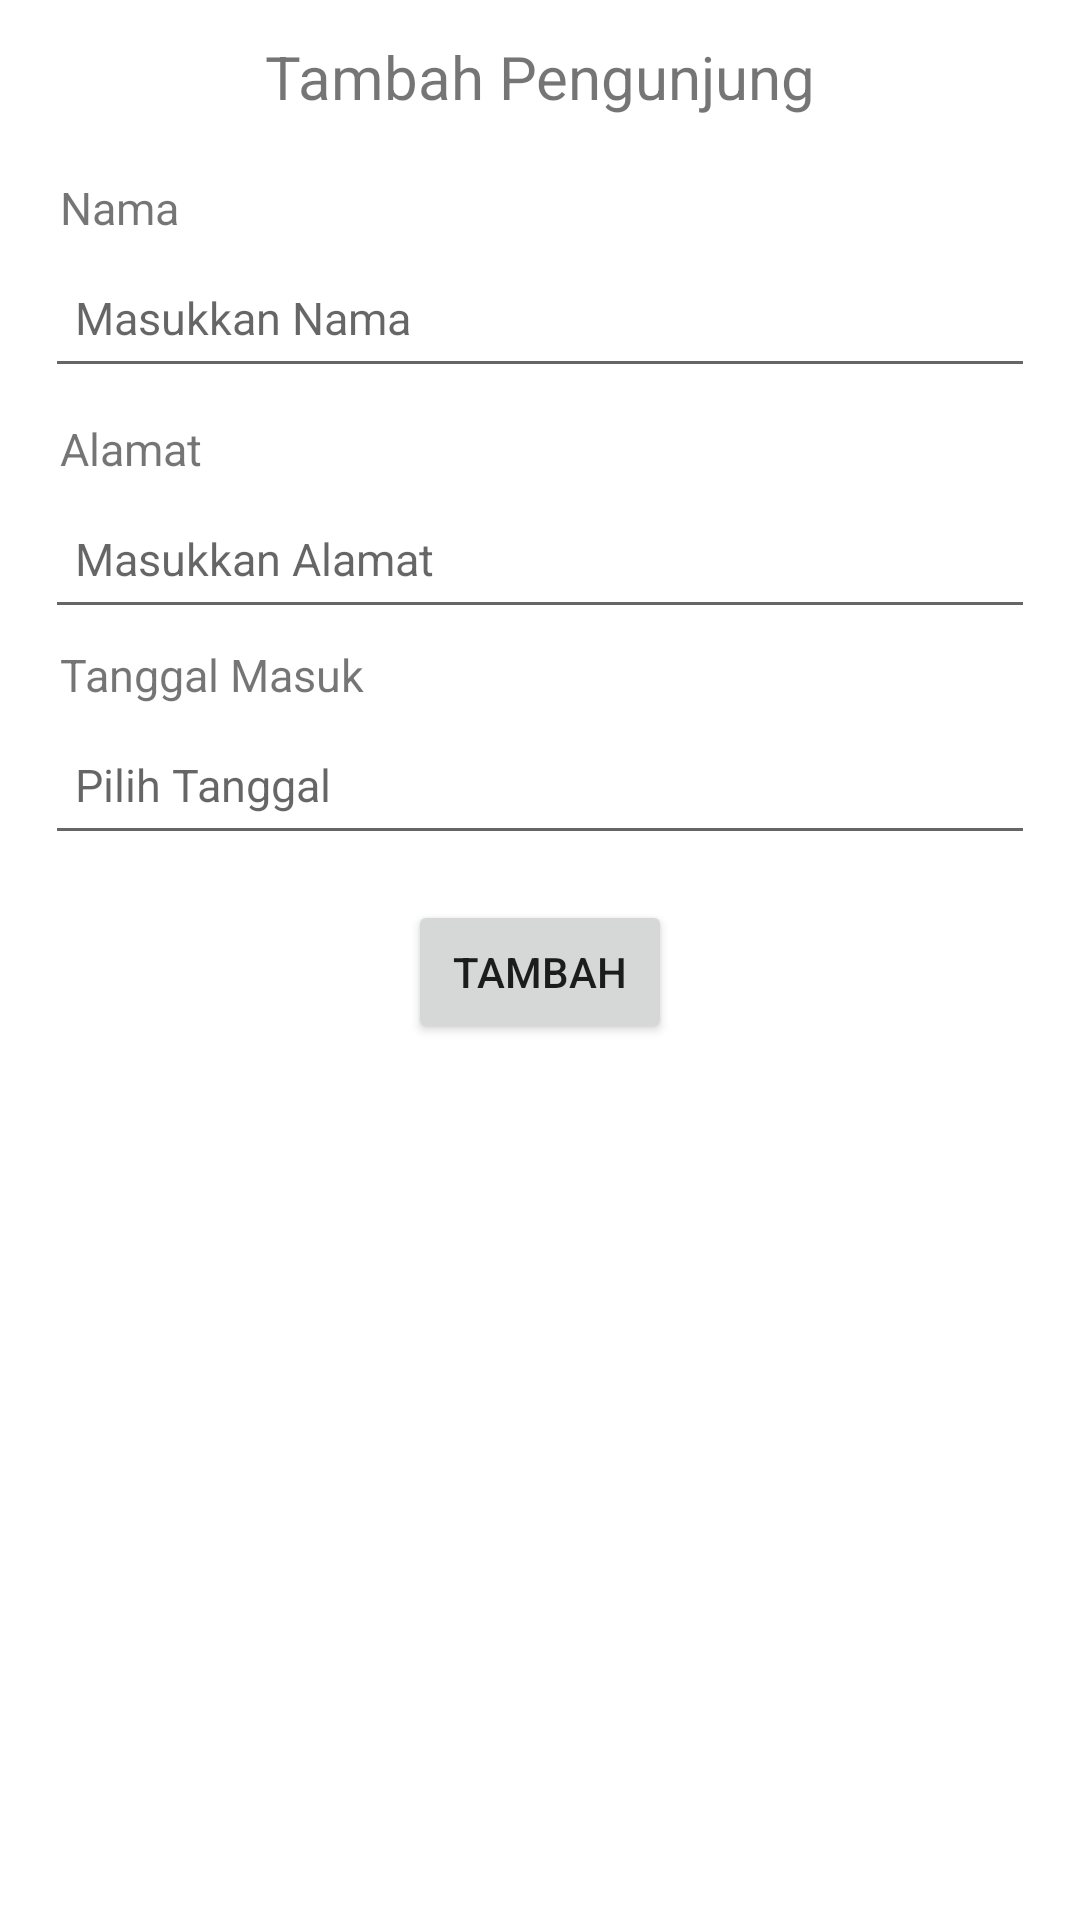

Write the Android layout XML for this screen, with the resource values it uses.
<!-- AndroidManifest.xml: application theme Theme.DaftarPengunjung -->
<!-- res/layout/fragment_tambah.xml -->
<?xml version="1.0" encoding="utf-8"?>
<RelativeLayout
    xmlns:android="http://schemas.android.com/apk/res/android"
    xmlns:app="http://schemas.android.com/apk/res-auto"
    xmlns:tools="http://schemas.android.com/tools"
    android:layout_width="match_parent"
    android:layout_height="match_parent"
    tools:context=".ui.tambah.TambahFragment"
    android:layout_margin="10dp"
    android:id="@+id/tambah"
    android:orientation="vertical">


    <TextView
        android:id="@+id/txttambah"
        android:layout_width="match_parent"
        android:layout_height="wrap_content"
        android:layout_marginStart="8dp"
        android:layout_marginTop="12dp"
        android:layout_marginEnd="8dp"
        android:text="Tambah Pengunjung"
        android:textSize="20dp"
        android:textAlignment="center"
        />

    <TextView
        android:id="@+id/txtnama"
        android:layout_width="wrap_content"
        android:layout_height="wrap_content"
        android:layout_below="@+id/txttambah"
        android:layout_marginLeft="20dp"
        android:layout_marginTop="20dp"
        android:text="Nama"
        android:textSize="15dp" />

    <EditText
        android:layout_width="330dp"
        android:layout_height="50dp"
        android:layout_centerHorizontal="true"
        android:layout_below="@+id/txtnama"
        android:paddingStart="10dp"
        android:layout_marginStart="20dp"
        android:hint="Masukkan Nama"
        android:textSize="15dp"
        android:id="@+id/nama"/>


    <TextView
        android:layout_width="wrap_content"
        android:layout_height="wrap_content"
        android:layout_marginTop="10dp"
        android:layout_marginLeft="20dp"
        android:layout_below="@+id/nama"
        android:text="Alamat"
        android:textSize="15dp"
        android:id="@+id/txtalamat"/>

    <EditText
        android:layout_width="330dp"
        android:layout_height="50dp"
        android:layout_centerHorizontal="true"
        android:layout_below="@+id/txtalamat"
        android:paddingStart="10dp"
        android:layout_marginStart="20dp"
        android:hint="Masukkan Alamat"
        android:textSize="15dp"
        android:id="@+id/alamat"/>


    <TextView
        android:layout_width="wrap_content"
        android:layout_height="wrap_content"
        android:layout_below="@+id/alamat"
        android:layout_marginTop="5dp"
        android:layout_marginLeft="20dp"
        android:text="Tanggal Masuk"
        android:textSize="15dp"
        android:id="@+id/txttanggal"/>

    <EditText
        android:layout_width="330dp"
        android:layout_height="50dp"
        android:layout_centerHorizontal="true"
        android:layout_below="@+id/txttanggal"
        android:paddingStart="10dp"
        android:layout_marginStart="20dp"
        android:hint="Pilih Tanggal"
        android:inputType="none"
        android:focusable="false"
        android:textSize="15dp"
        android:id="@+id/tgl"/>

    <Button
        android:layout_width="wrap_content"
        android:layout_height="wrap_content"
        android:layout_marginTop="15dp"
        android:layout_centerHorizontal="true"
        android:layout_below="@+id/tgl"
        android:scaleType="center"
        android:text="Tambah"
        android:id="@+id/btn"/>
</RelativeLayout>
<!-- resources referenced by this layout -->
<resources>
  <style name="Theme.DaftarPengunjung" parent="Theme.MaterialComponents.DayNight.DarkActionBar">
          
          <item name="colorPrimary">@color/purple_500</item>
          <item name="colorPrimaryVariant">@color/purple_700</item>
          <item name="colorOnPrimary">@color/white</item>
          
          <item name="colorSecondary">@color/teal_200</item>
          <item name="colorSecondaryVariant">@color/teal_700</item>
          <item name="colorOnSecondary">@color/black</item>
          
          <item name="android:statusBarColor">?attr/colorPrimaryVariant</item>
          
      </style>
  <!-- not gathered from this repository: default colours our renderer supplied (Android Studio template values) -->
  <color name="purple_500">#FF6200EE</color>
  <color name="purple_700">#FF3700B3</color>
  <color name="teal_200">#FF03DAC5</color>
  <color name="teal_700">#FF018786</color>
  <color name="black">#FF000000</color>
  <color name="white">#FFFFFFFF</color>
</resources>
